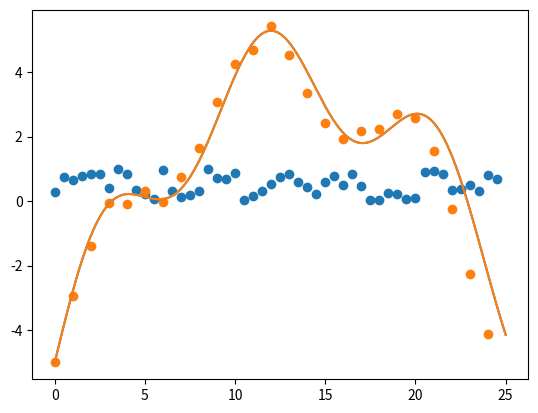

Write Python code to recreate this figure.
import numpy as np
import matplotlib.pyplot as plt
import random
from math import floor


def find_interpolation_points(thetas, theta):
    idx = np.searchsorted(thetas, theta)

    if idx == 0:
        lower_idx = 0
        higher_idx = 1
    elif idx == len(thetas):
        lower_idx = len(thetas) - 2
        higher_idx = len(thetas) - 1
    else:
        lower_idx = idx - 1
        higher_idx = idx

    lower_theta = thetas[lower_idx]
    higher_theta = thetas[higher_idx]

    return lower_idx, higher_idx


# Defining the disturbance_function function
thetas = np.linspace(0, 25, 1000)
disturbance_function = 1.5 * np.sin(thetas/1.5) + 1/3 * \
    thetas - 1/20 * (thetas - 10) ** 2

# # Plotting the disturbance_function function
# plt.plot(thetas, disturbance_function)
# plt.show()
# input("Press Enter to continue...")

# Initializing disturbance_function vector
first_column = np.arange(0, 25.0, 0.5)
second_column = np.random.rand(50)
d_est_vec = np.column_stack((first_column, second_column))
# d_est_vec = np.array([[1.0, 2.1], [2.1, 1.0], [3.1, 1.1], [4.1, 4.1], [5.1, 0.1], [7.1, 3.1], [8.0, 4.0], [10.0, 2.0], [11.0, 2.0], [12.0, 2.0], [
#                     13.3, 1.3], [14.1, 5.1], [15.2, 5.2], [17.2, 3.2], [18.2, 3.2], [20.2, 5.2], [21.2, 4.2], [22.3, 5.3], [23.3, 1.3], [24.3, 3.3]])



# Plotting the disturbance_function function
plt.plot(thetas, disturbance_function)
plt.scatter(d_est_vec[:, 0], d_est_vec[:, 1])
plt.show()



def luenberger_observer(d_est_vec, disturbance_function):
    for i in range(100000):
        # generate random function argument (theta)
        random_index = random.randint(0, 999)
        random_arg = (random_index / 999) * 25

        # get thetas of interpolation points
        int_points = d_est_vec[:, 0]

        # get next higher and lower interpolation points
        lower_idx, higher_idx = find_interpolation_points(int_points, random_arg)
        ip1 = d_est_vec[lower_idx, :]
        ip2 = d_est_vec[higher_idx, :]

        # estimate disturbance_function from linear interpolation
        d_est = ip2[1] * (random_arg - ip1[0]) / (ip2[0] - ip1[0]) + \
            ip1[1] * (ip2[0] - random_arg) / (ip2[0] - ip1[0])

        # "measured" disturbance_function
        noise = np.random.normal(0, 1)
        d_mes = disturbance_function[random_index] + noise

        # update disturbance_function estimate
        d_est_new = d_est + 0.2 * (d_mes - d_est)

        # Find the closer interpolation point
        if abs(random_arg - ip1[0]) < abs(random_arg - ip2[0]):
            closer_idx = lower_idx
        else:
            closer_idx = higher_idx

        # Update the closer interpolation point
        d_est_vec[closer_idx, :] = [random_arg, d_est_new]

    return d_est_vec


#d_est_vec = luenberger_observer(d_est_vec, disturbance_function, thetas)

# Plotting the disturbance_function function
# plt.plot(thetas, disturbance_function)
# plt.scatter(d_est_vec[:, 0], d_est_vec[:, 1])
# plt.show()



# Kalman filter
kalman_dist_est = np.random.rand(25)



def kalman_filter_lin(kalman_dist_est, disturbance_function):
    P = 1 # initial state variance
    R = 0.3 # measurement noise variance

    for i in range(100000):
        # generate random function argument (theta)
        random_index = random.randint(0, 999)
        random_arg = (random_index / 1000) * 24

        # "measured" disturbance_function
        noise = np.random.normal(0, 0.2)
        d_mes = disturbance_function[random_index] + noise

        # measurement matrix with shape of state vector (inner product is scalar)
        H_k = np.zeros(kalman_dist_est.shape)

        idx1 = floor(random_arg)
        idx2 = idx1 + 1
        H_k[idx1] = (idx2 - random_arg) / (idx2 - idx1)
        H_k[idx2] = (random_arg - idx1) / (idx2 - idx1)

        K = P * H_k.T / (H_k @ (P * H_k) + R)

        kalman_dist_est = kalman_dist_est + K * (d_mes - H_k @ kalman_dist_est)

        x_values = np.arange(len(kalman_dist_est))

    return kalman_dist_est, x_values


#kalman_dist_est, x_values = kalman_filter_lin(kalman_dist_est, disturbance_function)



def kalman_filter_polyn(kalman_dist_est, disturbance_function):
    P = 1 # initial state variance
    R = 0.3 # measurement noise variance

    for i in range(10000):
        # generate random function argument (theta)
        random_index = random.randint(0, 999)
        random_arg = (random_index / 1000) * 24

        # "measured" disturbance_function
        noise = np.random.normal(0, 0.2)
        d_mes = disturbance_function[random_index] + noise

        # measurement matrix with shape of state vector (inner product is scalar)
        H_k = np.zeros(kalman_dist_est.shape)

        idx1 = floor(random_arg)
        if idx1 == 0:
            idx1 = 1
        elif idx1 == 23:
            idx1 = 22
        idx0 = idx1 - 1
        idx2 = idx1 + 1
        idx3 = idx1 + 2

        H_k[idx0] = (random_arg - idx1) * (random_arg - idx2) * (random_arg - idx3) / \
            ((idx0 - idx1) * (idx0 - idx2) * (idx0 - idx3))
        H_k[idx1] = (random_arg - idx0) * (random_arg - idx2) * (random_arg - idx3) / \
            ((idx1 - idx0) * (idx1 - idx2) * (idx1 - idx3))
        H_k[idx2] = (random_arg - idx0) * (random_arg - idx1) * (random_arg - idx3) / \
            ((idx2 - idx0) * (idx2 - idx1) * (idx2 - idx3))
        H_k[idx3] = (random_arg - idx0) * (random_arg - idx1) * (random_arg - idx2) / \
            ((idx3 - idx0) * (idx3 - idx1) * (idx3 - idx2))

        K = P * H_k.T / (H_k @ (P * H_k) + R)

        kalman_dist_est = kalman_dist_est + K * (d_mes - H_k @ kalman_dist_est)

        x_values = np.arange(len(kalman_dist_est))

    return kalman_dist_est, x_values




    
kalman_dist_est, x_values = kalman_filter_polyn(kalman_dist_est, disturbance_function)

plt.plot(thetas, disturbance_function)
plt.scatter(x_values, kalman_dist_est)
plt.show()